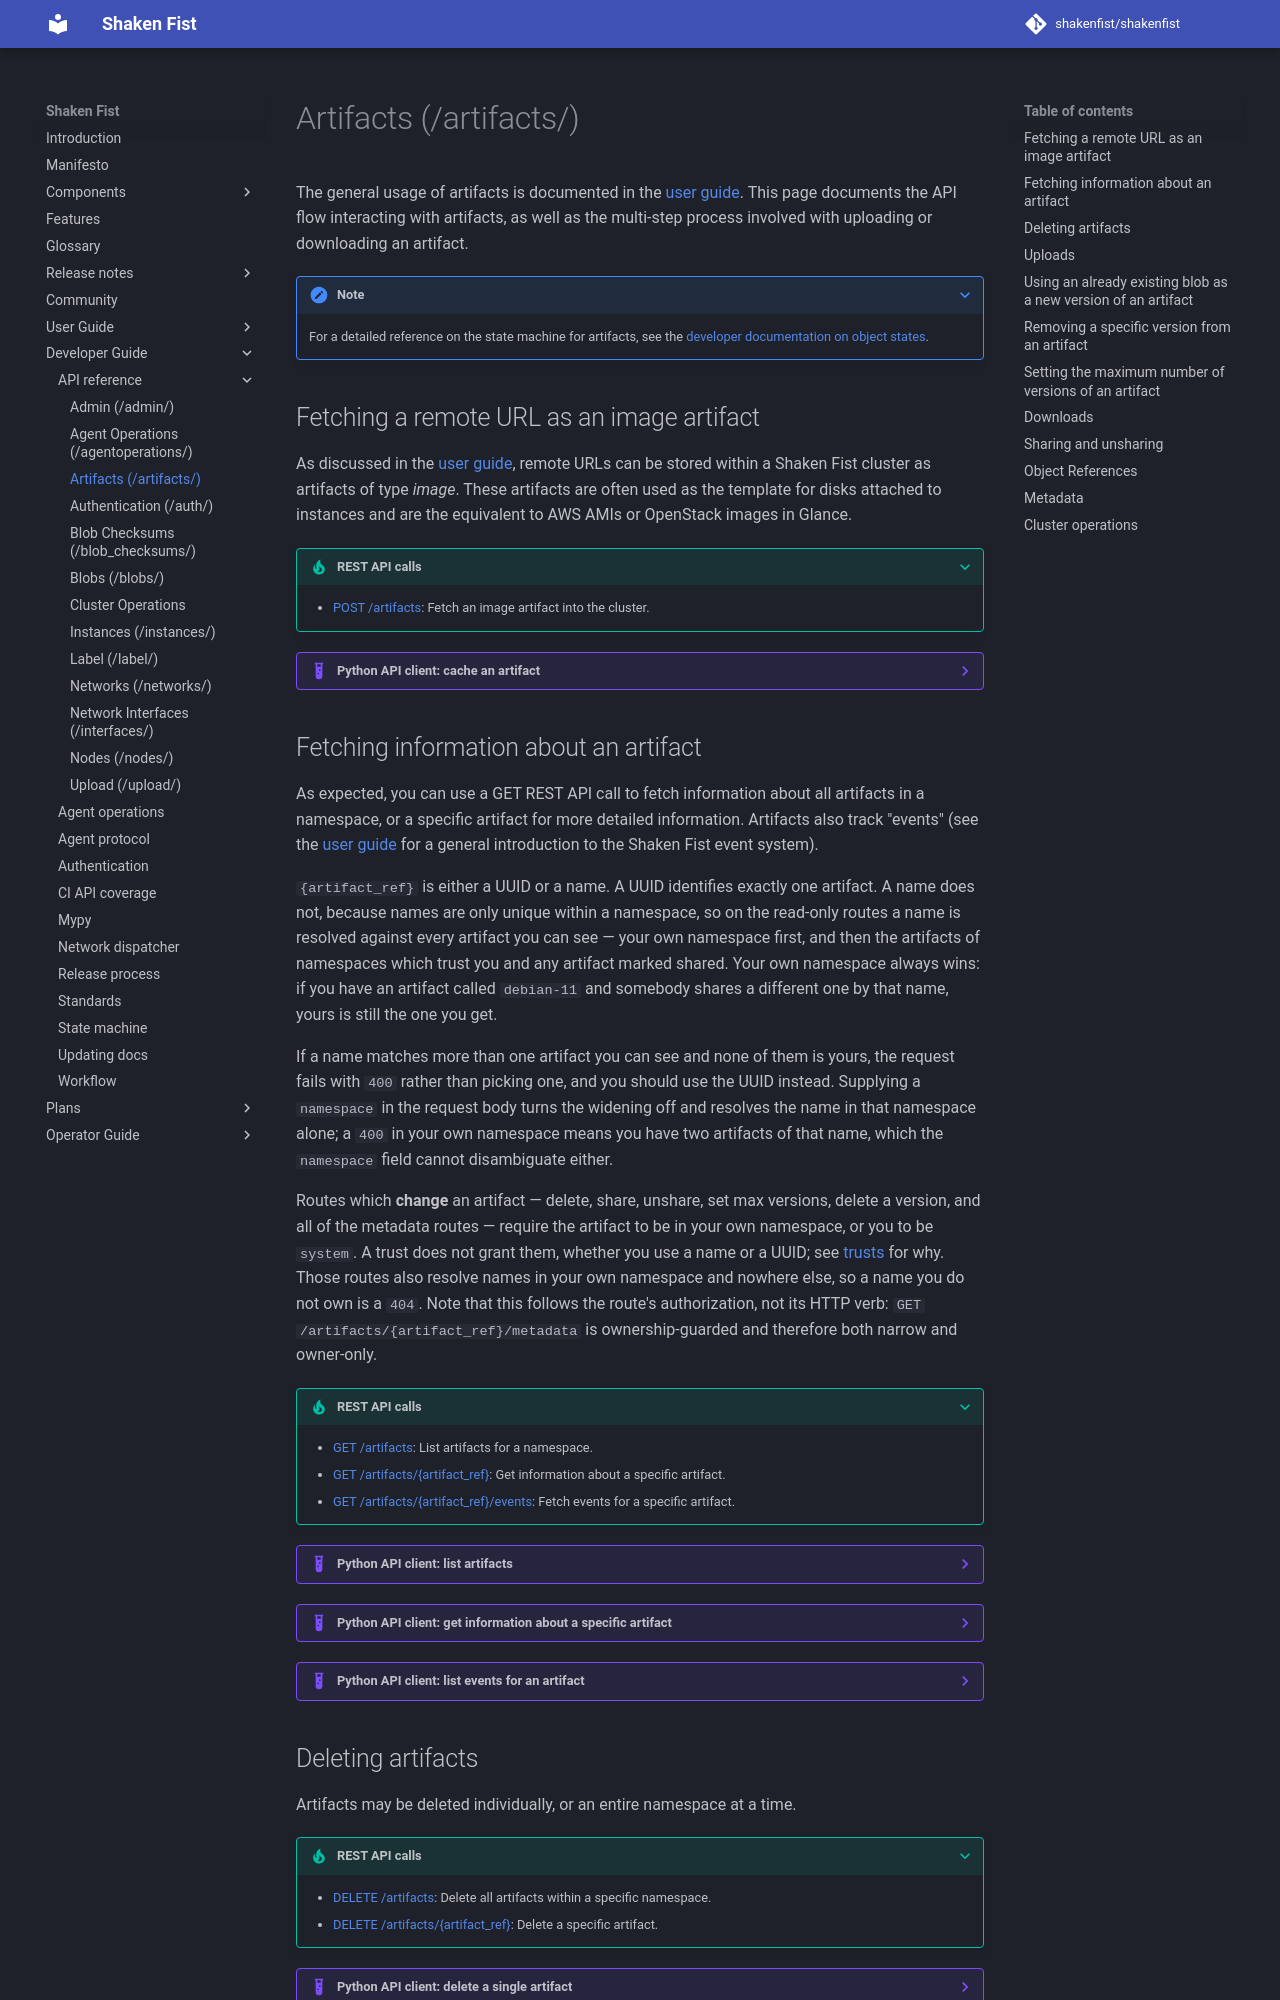

repository: shakenfist/shakenfist · page: developer_guide/api_reference/artifacts/index.html · generator: mkdocs

# Artifacts (/artifacts/)

The general usage of artifacts is documented in the [user guide](/user_guide/artifacts/). This page documents the API flow interacting with artifacts, as well as the
multi-step process involved with uploading or downloading an artifact.

???+ note
    For a detailed reference on the state machine for artifacts, see the
    [developer documentation on object states](/developer_guide/state_machine/#artifacts).

## Fetching a remote URL as an image artifact

As discussed in the [user guide](/user_guide/artifacts/), remote URLs can be
stored within a Shaken Fist cluster as artifacts of type *image*. These artifacts
are often used as the template for disks attached to instances and are the
equivalent to AWS AMIs or OpenStack images in Glance.

???+ tip "REST API calls"

    * [POST /artifacts](https://openapi.shakenfist.com/#/artifacts/post_artifacts): Fetch an image artifact into the cluster.

??? example "Python API client: cache an artifact"

    Note this API call is asynchronous and therefore returns immediately. Use
    artifact version information and events to determine if a new version was
    fetched and if that fetch is complete.

    ```python
    from shakenfist_client import apiclient

    sf_client = apiclient.Client()
    sf_client.cache_artifact('https://images.shakenfist.com/debian:11/latest.qcow2')
    ```

## Fetching information about an artifact

As expected, you can use a GET REST API call to fetch information about all
artifacts in a namespace, or a specific artifact for more detailed information.
Artifacts also track "events" (see the [user guide](/user_guide/events/) for
a general introduction to the Shaken Fist event system).

`{artifact_ref}` is either a UUID or a name. A UUID identifies exactly one
artifact. A name does not, because names are only unique within a namespace,
so on the read-only routes a name is resolved against every artifact you can
see — your own namespace first, and then the artifacts of namespaces which
trust you and any artifact marked shared. Your own namespace always wins: if
you have an artifact called `debian-11` and somebody shares a different one by
that name, yours is still the one you get.

If a name matches more than one artifact you can see and none of them is
yours, the request fails with `400` rather than picking one, and you should
use the UUID instead. Supplying a `namespace` in the request body turns the
widening off and resolves the name in that namespace alone; a `400` in your
own namespace means you have two artifacts of that name, which the `namespace`
field cannot disambiguate either.

Routes which **change** an artifact — delete, share, unshare, set max
versions, delete a version, and all of the metadata routes — require the
artifact to be in your own namespace, or you to be `system`. A trust does not
grant them, whether you use a name or a UUID; see
[trusts](/operator_guide/authentication/) for why. Those routes also resolve
names in your own namespace and nowhere else, so a name you do not own is a
`404`. Note that this follows the route's authorization, not its HTTP verb:
`GET /artifacts/{artifact_ref}/metadata` is ownership-guarded and therefore
both narrow and owner-only.

???+ tip "REST API calls"

    * [GET /artifacts](https://openapi.shakenfist.com/#/artifacts/get_artifacts): List artifacts for a namespace.
    * [GET /artifacts/{artifact_ref}](https://openapi.shakenfist.com/#/artifacts/get_artifacts__artifact_ref_): Get information about a specific artifact.
    * [GET /artifacts/{artifact_ref}/events](https://openapi.shakenfist.com/#/artifacts/get_artifacts__artifact_ref__events): Fetch events for a specific artifact.

??? example "Python API client: list artifacts"

    Note this API call is asynchronous and therefore returns immediately. Use
    artifact version information and events to determine if a new version was
    fetched and if that fetch is complete.

    ```python
    from shakenfist_client import apiclient

    sf_client = apiclient.Client()
    artifacts = sf_client.get_artifacts()

    print('uuid,namespace,type,source_url,versions,state,shared')
    for meta in artifacts:
        versions = '%d of %d' % (len(meta.get('blobs', [])),
                                 meta.get('index', 'unknown'))
        print('%s,%s,%s,%s,%s,%s,%s' % (
              meta.get('uuid', ''), meta.get('namespace', ''),
              meta.get('artifact_type', ''),
              meta.get('source_url', ''), versions,
              meta.get('state', ''), meta.get('shared', False)))
    ```

    ```bash
    $ python3 example.py
    uuid,namespace,type,source_url,versions,state,shared
    05e841a7-7e13-4df6-8c04-8932b98885bd,system,image,sf://upload/system/centos-9-stream,1 of 1,created,False
    1646bc22-674b-4a46-97e5-f767a6e82d1c,system,image,debian:11,3 of 9,created,False
    ...
    ```

??? example "Python API client: get information about a specific artifact"

    ```python
    import json
    from shakenfist_client import apiclient

    sf_client = apiclient.Client()
    artifact = sf_client.get_artifact('05e841a7-7e13-4df6-8c04-8932b98885bd')
    print(json.dumps(artifact, indent=4, sort_keys=True))
    ```

    ```json
    {
        "artifact_type": "image",
        "blob_uuid": "8fa321aa-1e05-43c9-ade1-36d45940d6bd",
        "blobs": {
            "1": {
                "depends_on": null,
                "instances": [],
                "reference_count": 2,
                "size": 960546304,
                "uuid": "8fa321aa-1e05-43c9-ade1-36d45940d6bd"
            }
        },
        "index": 1,
        "max_versions": 3,
        "metadata": {},
        "namespace": "system",
        "shared": false,
        "source_url": "sf://upload/system/centos-9-stream",
        "state": "created",
        "uuid": "05e841a7-7e13-4df6-8c04-8932b98885bd",
        "version": 6
    }
    ```

??? example "Python API client: list events for an artifact"

    ``` python
    import json
    from shakenfist_client import apiclient

    sf_client = apiclient.Client()
    events = sf_client.get_artifact_events('05e841a7-7e13-4df6-8c04-8932b98885bd')
    print(json.dumps(events, indent=4, sort_keys=True))
    ```

    Note that events are returned in reverse chronological order and are limited
    to the 100 most recent events.

    ```json
    [
        ...
        {
            "duration": null,
            "extra": {},
            "fqdn": "sf-3",
            "message": "artifact fetch complete",
            "timestamp": 1684718452.2673004,
            "event_type": "audit"
        },
        ...
    ]
    ```
